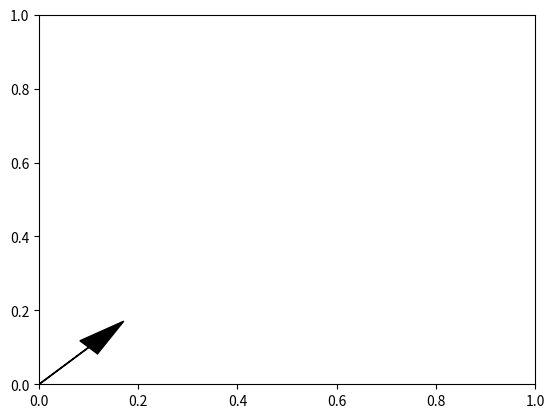

Source code (Python):
# -*- coding: utf-8 -*-
from __future__ import division
import numpy as np
from numpy import sin,cos,tan,pi
import matplotlib.pyplot as plt

def plotvector(p0,u,color="b"):
    plt.plot([p0[0],u[0]],[p0[1],u[1]],color)
    
def test():
    ax = plt.axes()
    ax.arrow(0,0,0.1,0.1,head_width=0.05,head_length=0.1,fc="k",ec="k")
    plt.xlim([0,1])
    plt.ylim([0,1])
    plt.show()


if __name__=='__main__':
    test()
